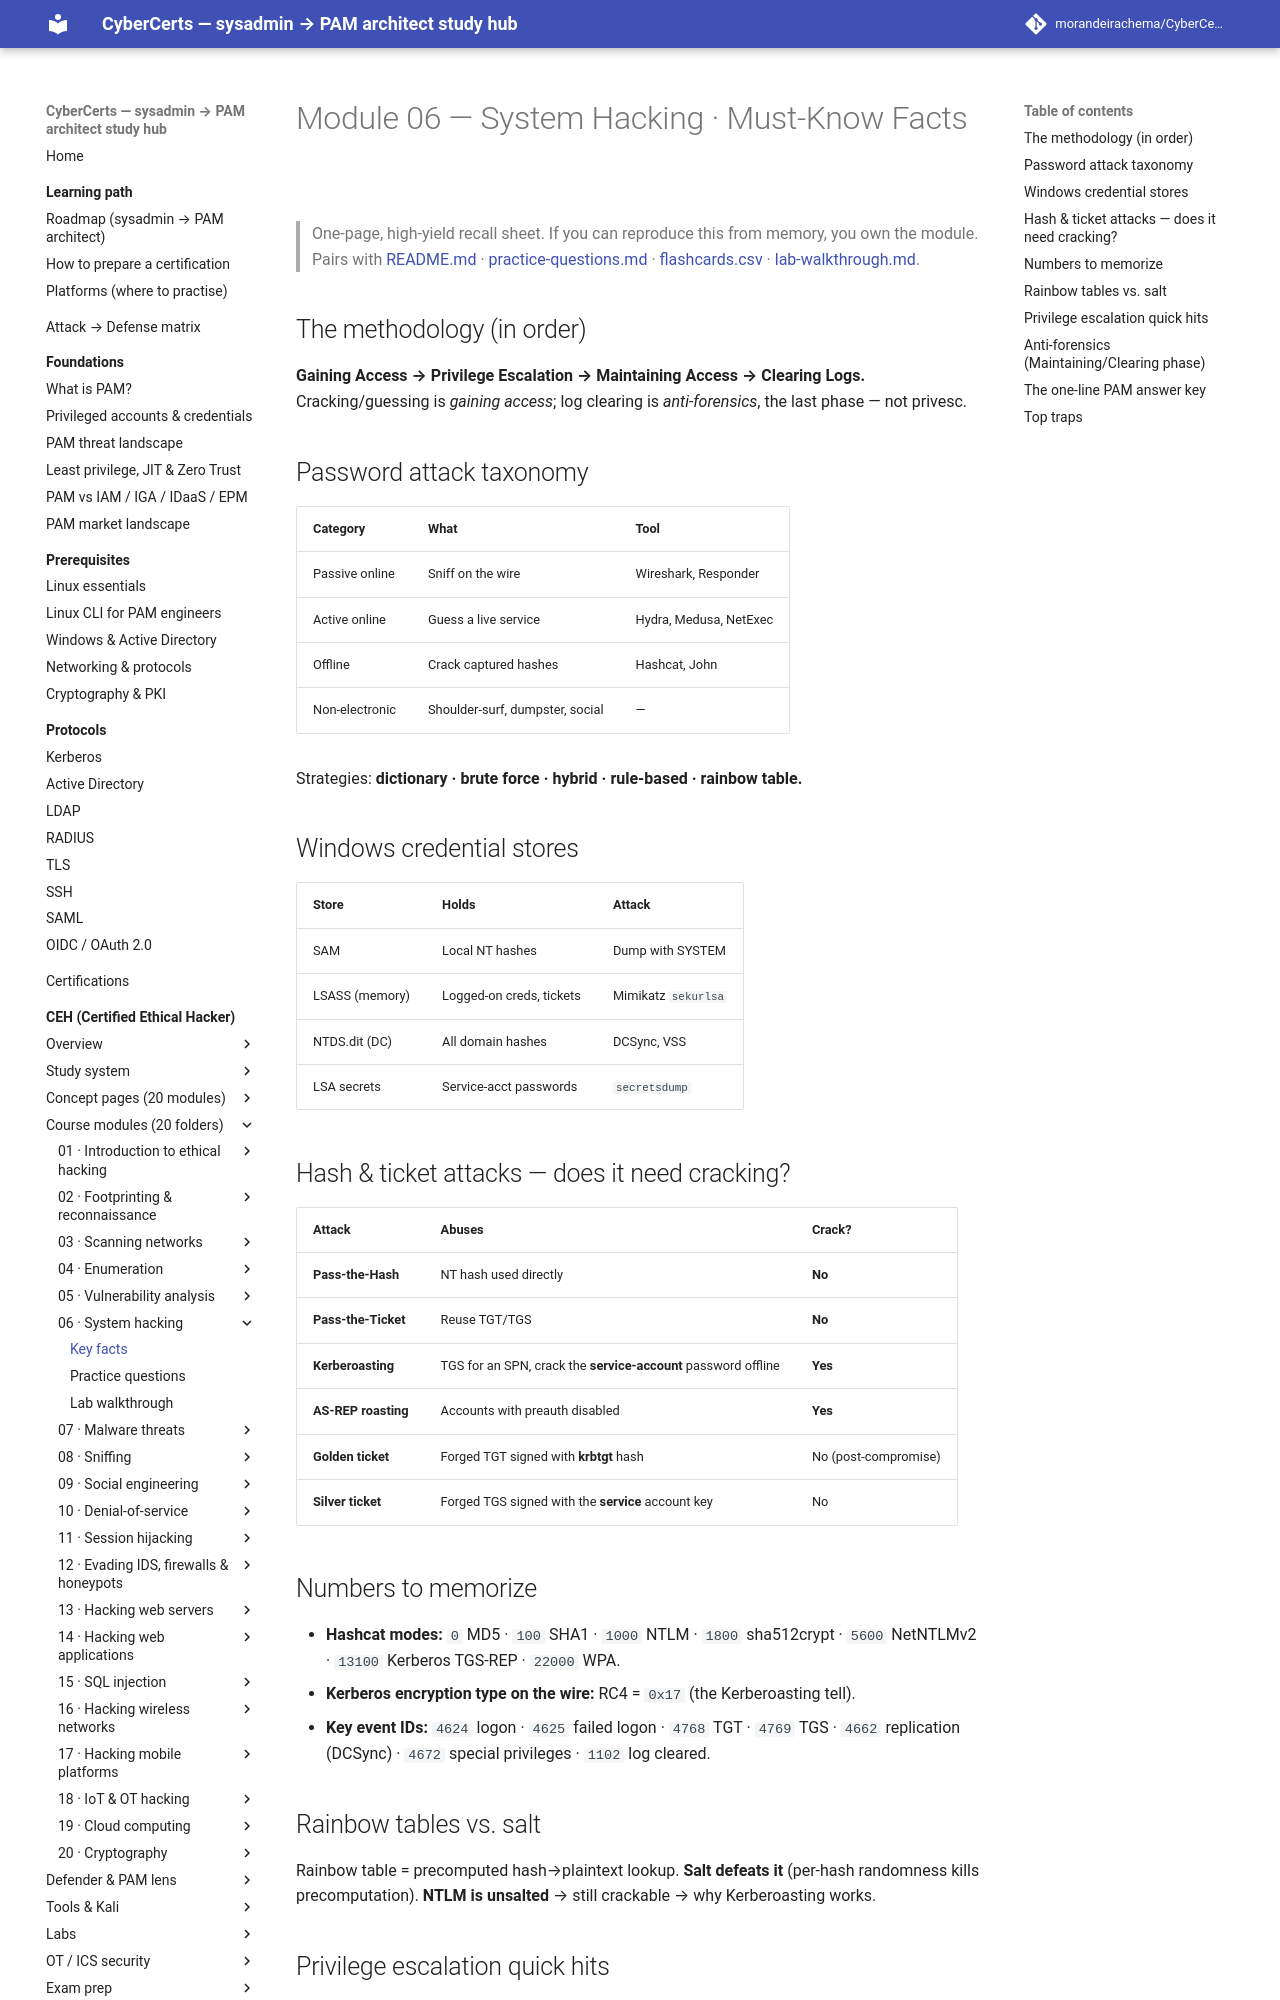

repository: morandeirachema/CyberCerts · page: certs/ceh/modules/06-system-hacking/facts/index.html · generator: mkdocs

# Module 06 — System Hacking · Must-Know Facts

> One-page, high-yield recall sheet. If you can reproduce this from memory, you own the module. Pairs with [README.md](README.md) · [practice-questions.md](practice-questions.md) · [flashcards.csv](flashcards.csv) · [lab-walkthrough.md](lab-walkthrough.md).

## The methodology (in order)
**Gaining Access → Privilege Escalation → Maintaining Access → Clearing Logs.** Cracking/guessing is *gaining access*; log clearing is *anti-forensics*, the last phase — not privesc.

## Password attack taxonomy
| Category | What | Tool |
|---|---|---|
| Passive online | Sniff on the wire | Wireshark, Responder |
| Active online | Guess a live service | Hydra, Medusa, NetExec |
| Offline | Crack captured hashes | Hashcat, John |
| Non-electronic | Shoulder-surf, dumpster, social | — |

Strategies: **dictionary · brute force · hybrid · rule-based · rainbow table.**

## Windows credential stores
| Store | Holds | Attack |
|---|---|---|
| SAM | Local NT hashes | Dump with SYSTEM |
| LSASS (memory) | Logged-on creds, tickets | Mimikatz `sekurlsa` |
| NTDS.dit (DC) | All domain hashes | DCSync, VSS |
| LSA secrets | Service-acct passwords | `secretsdump` |

## Hash & ticket attacks — does it need cracking?
| Attack | Abuses | Crack? |
|---|---|---|
| **Pass-the-Hash** | NT hash used directly | **No** |
| **Pass-the-Ticket** | Reuse TGT/TGS | **No** |
| **Kerberoasting** | TGS for an SPN, crack the **service-account** password offline | **Yes** |
| **AS-REP roasting** | Accounts with preauth disabled | **Yes** |
| **Golden ticket** | Forged TGT signed with **krbtgt** hash | No (post-compromise) |
| **Silver ticket** | Forged TGS signed with the **service** account key | No |

## Numbers to memorize
- **Hashcat modes:** `0` MD5 · `100` SHA1 · `1000` NTLM · `1800` sha512crypt · `5600` NetNTLMv2 · `13100` Kerberos TGS-REP · `22000` WPA.
- **Kerberos encryption type on the wire:** RC4 = `0x17` (the Kerberoasting tell).
- **Key event IDs:** `4624` logon · `4625` failed logon · `4768` TGT · `4769` TGS · `4662` replication (DCSync) · `4672` special privileges · `1102` log cleared.
